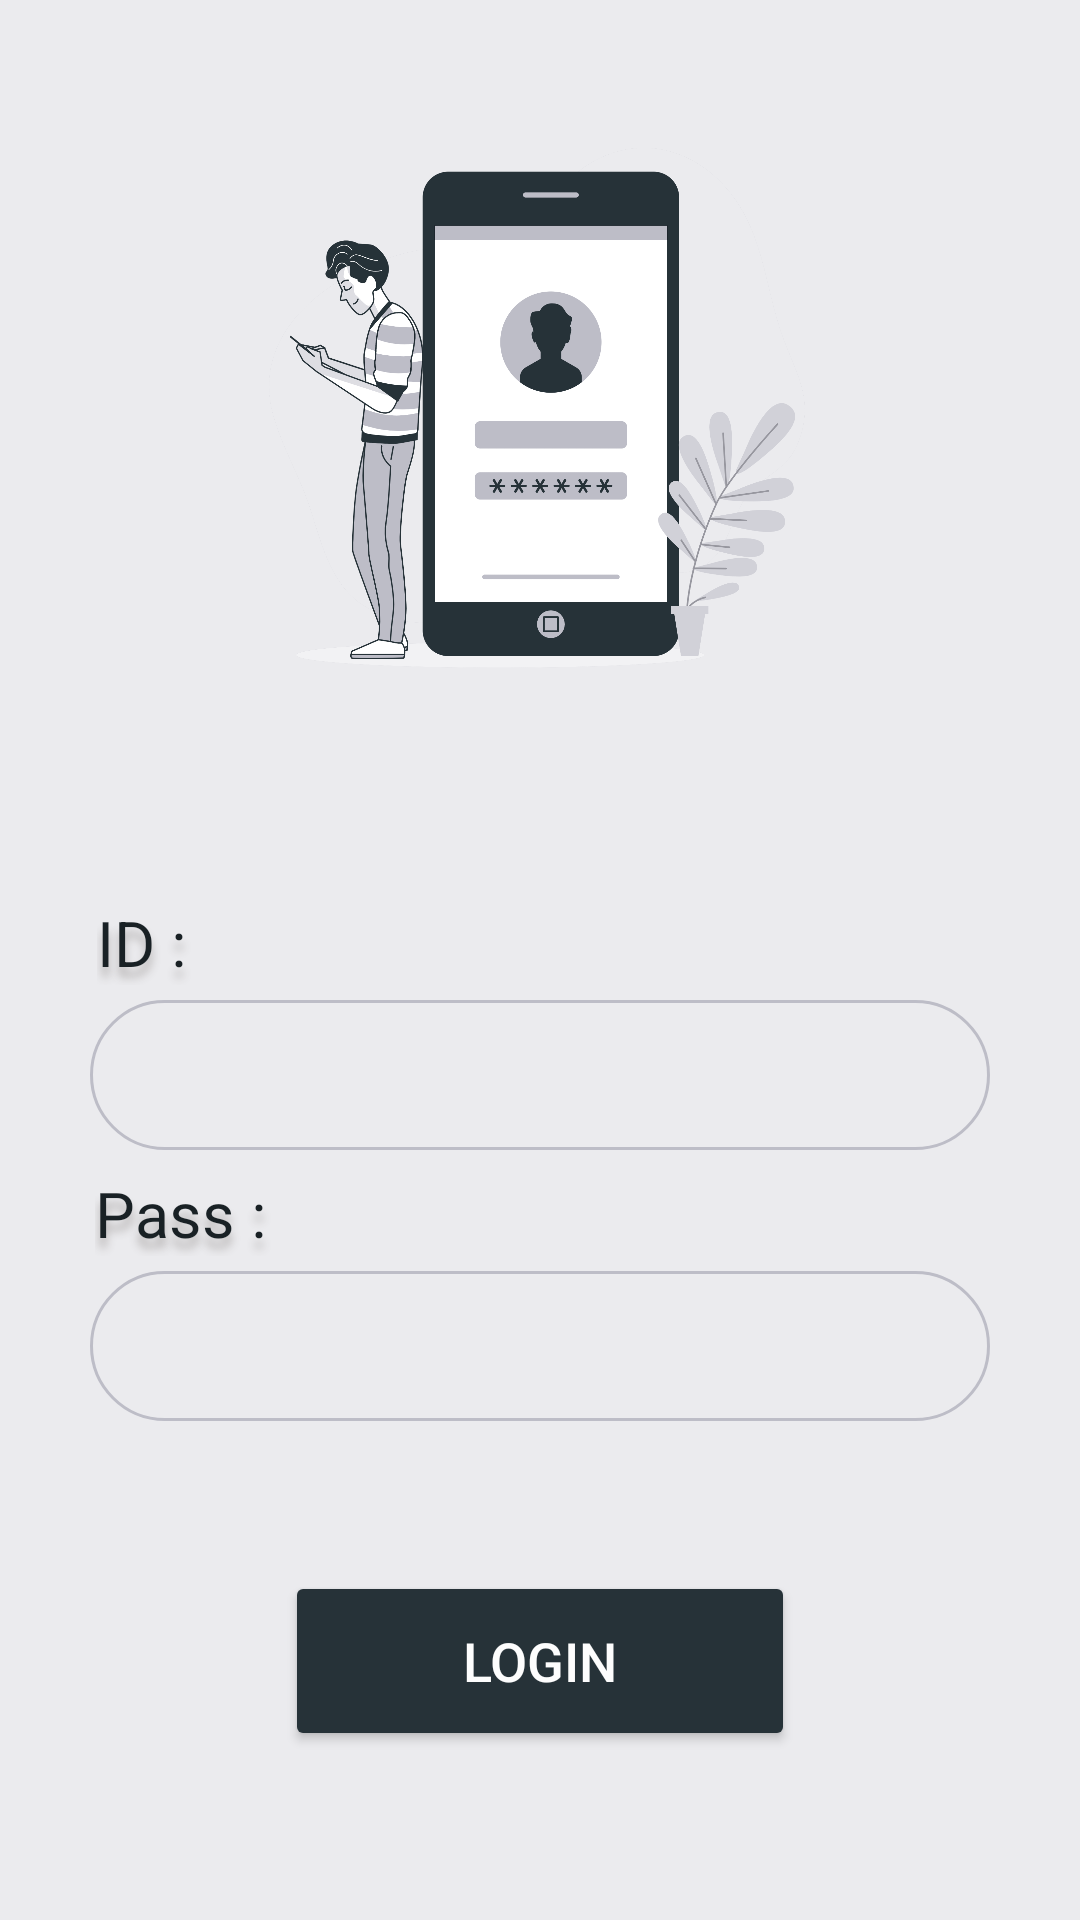

Write the Android layout XML for this screen, with the resource values it uses.
<!-- AndroidManifest.xml: application theme Theme.GH_Application -->
<!-- res/layout/activity_login.xml -->
<?xml version="1.0" encoding="utf-8"?>
<LinearLayout xmlns:android="http://schemas.android.com/apk/res/android"
    xmlns:app="http://schemas.android.com/apk/res-auto"
    xmlns:tools="http://schemas.android.com/tools"
    android:layout_width="match_parent"
    android:layout_height="match_parent"
    android:background="@drawable/gradient_background"
    android:gravity="center_horizontal"
    android:orientation="vertical"
    tools:context=".Controllers.Login_Activity">

    <ImageView
        android:id="@+id/imageView"
        android:layout_width="250dp"
        android:layout_height="220dp"
        android:layout_marginTop="30dp"
        android:layout_weight="0"
        app:srcCompat="@drawable/mobile_login" />

    <TextView
        android:layout_width="wrap_content"
        android:layout_height="wrap_content"
        android:layout_marginTop="50dp"
        android:layout_marginEnd="130dp"
        android:layout_marginBottom="5dp"
        android:layout_weight="0"
        android:shadowColor="#B5B2B2"
        android:shadowDx="0"
        android:shadowDy="10"
        android:shadowRadius="7"
        android:text="ID : "
        android:textAllCaps="false"
        android:textColor="#192125"
        android:textSize="21dp" />

    <EditText
        android:id="@+id/login_txt_id"
        android:layout_width="300dp"
        android:layout_height="50dp"
        android:layout_weight="0"
        android:background="@drawable/edittext_bg"
        android:defaultFocusHighlightEnabled="false"
        android:ems="10"
        android:inputType="textPersonName"
        android:maxLength="20"
        android:paddingStart="25dp"
        android:selectAllOnFocus="false"
        android:singleLine="true"
        android:textColor="#B3263238" />

    <TextView
        android:layout_width="wrap_content"
        android:layout_height="wrap_content"
        android:layout_marginTop="7dp"
        android:layout_marginEnd="117dp"
        android:layout_marginBottom="5dp"
        android:shadowColor="#B5B2B2"
        android:shadowDx="0"
        android:shadowDy="10"
        android:shadowRadius="7"
        android:text="Pass : "
        android:textAllCaps="false"
        android:textColor="#192125"
        android:textSize="21dp" />

    <EditText
        android:id="@+id/login_txt_pass"
        android:layout_width="300dp"
        android:layout_height="50dp"
        android:layout_weight="0"
        android:background="@drawable/edittext_bg"
        android:defaultFocusHighlightEnabled="false"
        android:ems="10"
        android:inputType="textPersonName"
        android:maxLength="20"
        android:paddingStart="25dp"
        android:selectAllOnFocus="false"
        android:singleLine="true"
        android:textColor="#B3263238" />

    <Button
        android:id="@+id/login_btn_log"
        android:layout_width="170dp"
        android:layout_height="60dp"
        android:layout_marginTop="50dp"
        android:layout_weight="0"
        android:backgroundTint="#263238"
        android:text="Login"
        android:textColor="#FDFDFD"
        android:textSize="18dp" />

</LinearLayout>
<!-- resources referenced by this layout -->
<resources>
  <!-- drawable edittext_bg (drawable) -->
  <?xml version="1.0" encoding="utf-8"?>
  <selector xmlns:android="http://schemas.android.com/apk/res/android">
      <item
          android:state_focused="true"
          android:drawable="@drawable/border_focused"
          /> 
      <item
          android:state_focused="false"
          android:drawable="@drawable/border"
          /> 
  </selector>
  <!-- drawable gradient_background (drawable) -->
  <shape xmlns:android="http://schemas.android.com/apk/res/android"
      android:shape="rectangle">
      <gradient
          android:startColor="#EBEBEE"
          android:endColor="#EBEBEE"
          android:angle="45"
           />
  </shape>
  <!-- drawable mobile_login: png bitmap (drawable, 326155 bytes) -->
  <style name="Theme.GH_Application" parent="Theme.MaterialComponents.DayNight.NoActionBar">
          
          <item name="colorPrimary">#263238</item>
          <item name="colorPrimaryVariant">#192125</item>
          <item name="colorOnPrimary">@color/white</item>
          
          <item name="colorSecondary">#B3505050</item>
          <item name="colorSecondaryVariant">@color/teal_700</item>
          <item name="colorOnSecondary">@color/black</item>
          
          <item name="android:statusBarColor">?attr/colorPrimaryVariant</item>
          
      </style>
  <!-- drawable border_focused (drawable) -->
  <?xml version="1.0" encoding="utf-8"?>
  <shape xmlns:android="http://schemas.android.com/apk/res/android" android:shape="rectangle" >
      <stroke android:width="1dp" android:color="#192125"/>
      <corners android:radius="35dp" />
  </shape>
  <!-- drawable border (drawable) -->
  <?xml version="1.0" encoding="utf-8"?>
  <shape xmlns:android="http://schemas.android.com/apk/res/android" android:shape="rectangle" >
      <stroke android:width="1dp" android:color="#BDBDC7"/>
      <corners android:radius="35dp" />
  </shape>
  <!-- not gathered from this repository: default colours our renderer supplied (Android Studio template values) -->
  <color name="teal_700">#FF018786</color>
  <color name="black">#FF000000</color>
  <color name="white">#FFFFFFFF</color>
</resources>
